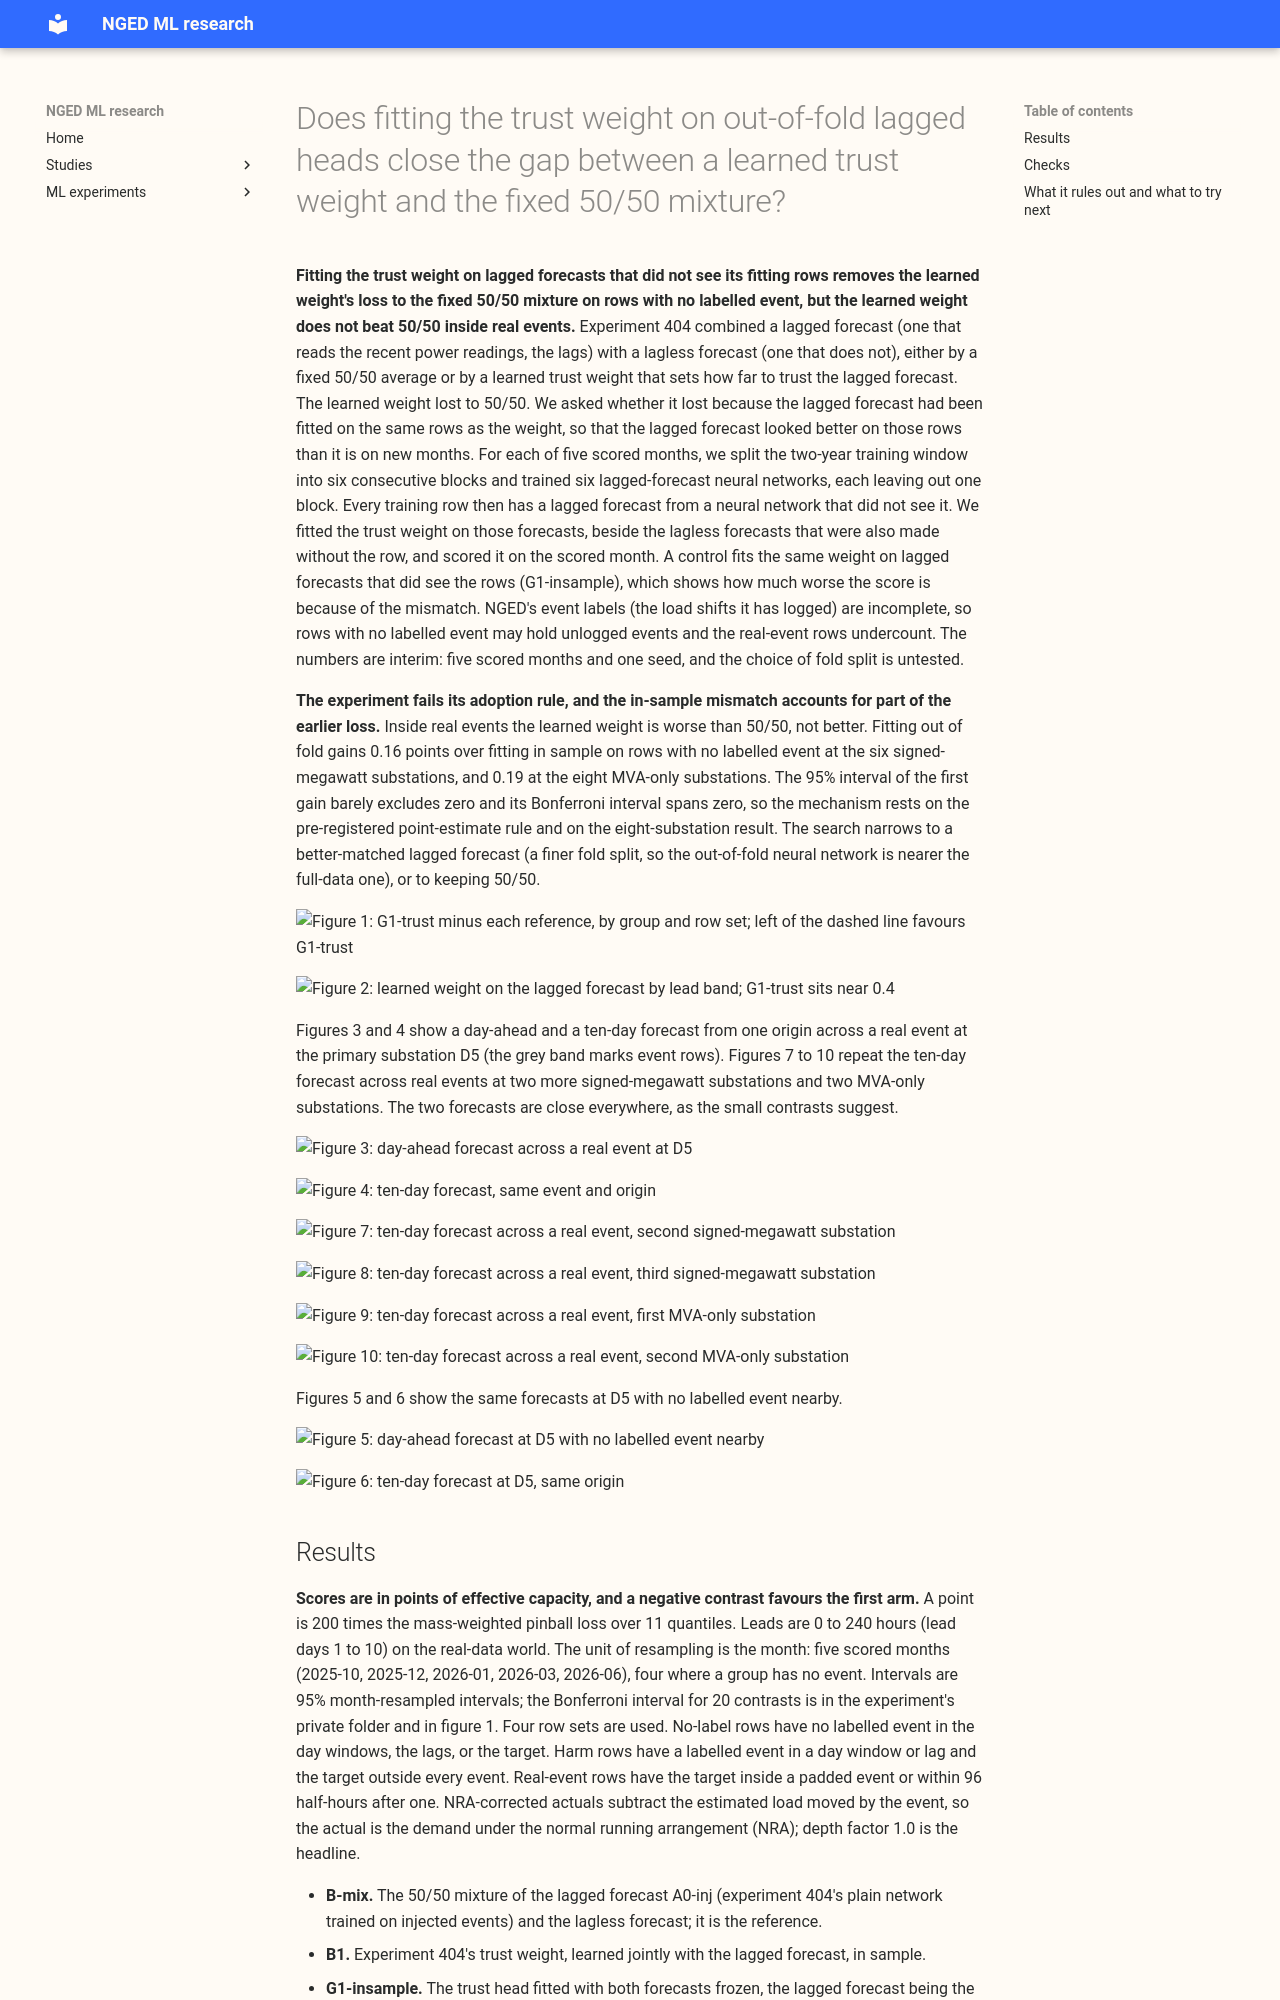

repository: openclimatefix/nged-ml-research · page: ml-experiments/00463-lag-trust-cross-fitted-trust-fit-seed-zero/result/index.html · generator: mkdocs

---
id: "00463"
slug: lag-trust-cross-fitted-trust-fit-seed-zero
title: >-
  Does fitting the trust weight on out-of-fold lagged heads close the gap between a learned trust
  weight and the fixed 50/50 mixture?
theme: lagged-power-and-error-correction
also_relevant_to:
  - lsc-detectors
  - calibration-and-uncertainty
status: finished
date: 2026-11-01
kind: other
protocol: demand-v2
size: >-
  complex. Stored: 30 out-of-fold lagged-head networks (not kept), 10 trust networks, and 5 months
  of forecasts and learned weights in this experiment's private data folder; every earlier
  experiment is read and never written. More than one design would test the hypothesis (which head
  is the lagged head, the number of folds, whether the trust head or a constant weight is fitted),
  so each choice is fixed here before any score is read. Production serving path: not touched (this
  repository holds none). Degradation rule: not touched. Callers: the scripts import the modules of
  experiments 87, 48, 397, and 404; the scoring and weight-reading helpers are written new for this
  experiment, adapted from experiments 455 and 458 (458 is unmerged, so nothing is imported).
hypothesis: >-
  Experiment 404's learned trust weight (B1) loses to the fixed 50/50 mixture (B-mix) partly
  because the lagged head is fitted in sample on the same rows where the trust weight is fitted,
  while the lagless table is out of sample on those rows (mechanism M11). A trust weight fitted on
  out-of-fold lagged heads and the cross-fitted lagless table, so that both heads are out of sample
  on the rows where the trust is fitted, matches B-mix on rows with no labelled event and beats it
  inside real load-shift events.
prediction: >-
  Written before any score is read. P1. The learned lagged weight (the product of the three
  per-lag trust weights) falls from about 0.75 at 0-12 h to about 0.5 by days 6-10, as experiment
  458's fitted weights did, and swings by 0.2 or more between months. P2. G1-trust does not beat
  B-mix: G1-trust minus B-mix on rows with no labelled event at the signed-MW six lies between 0.00
  and +0.10, and on real-event rows it lies within the minimum detectable effect of zero. P3.
  G1-trust is better than G1-insample (the same frozen-head trust fit on the in-sample lagged head)
  on rows with no labelled event, by 0.05 to 0.3 points at the signed-MW six, because the
  out-of-fold lagged head is less over-confident; this contrast is the direct test of M11. P4.
  Seed 1 is not run, because the weight swings by more than 0.1 between months.
decision_rule: >-
  Adoption verdict. G1 fails (close learned trust in the 404 harness and keep B-mix as the
  reference) if G1-trust minus B-mix on rows with no labelled event is above +0.03 points at the
  signed-MW six, or if its CRPS on real-event rows (NRA-corrected actuals, depth factor 1.0,
  headline; metered actuals reported beside it) is not lower than B-mix's by more than the minimum
  detectable effect. G1 passes only if neither fail condition holds and its leave-one-month-out
  interval on real-event rows excludes zero; nothing is adopted unless G1 passes at the signed-MW
  six and is no worse than +0.03 at the MVA-only eight. Any other outcome is inconclusive and
  nothing is adopted. Mechanism verdict, separate from adoption. M11 is supported if G1-trust beats
  G1-insample on rows with no labelled event by more than 0.03 points at the signed-MW six, and the
  learned lagged weight of G1-trust is nearer 0.5 than that of G1-insample; a G1-trust that beats
  G1-insample but still loses to B-mix supports M11 and still fails adoption. Intervals. Months are
  the resampling unit (5 months, so about 4 degrees of freedom). The 95% interval is reported, and
  the Bonferroni interval at level 1 - 0.05/20 (20 pre-registered contrasts) beside it. The
  minimum detectable effect is 2.8 times the standard error of the monthly differences between
  B-mix and A0-inj on the same rows, computed before any G1 contrast is read; it approximates the
  noise of a G1 contrast (the t quantile at 4 degrees of freedom is 2.78, so 2.8 is kept), and the
  standard error of each contrast's own monthly differences is reported beside it. The weight curve
  alone is a diagnostic and decides nothing. Seed 1 runs only if the learned weight swings by less
  than 0.1 between months.
benchmark: >-
  B-mix, experiment 404's stored fixed 50/50 mixture of A0-inj and the cross-fitted lagless table,
  on identical rows. B1, experiment 404's stored in-sample learned trust, is the second reference
  (the in-sample twin of G1-trust).
row_set_id: experiment_404_scoring_rows
metric: >-
  Mass-weighted pinball loss (CRPS-like) in points of effective capacity from the 11 quantiles of
  each forecast, as in experiment 404's report, on the real-data world (world -1) with leads of 0
  to 240 hours (lead days 1 to 10).
verdict: not supported
best_arm: >-
  No learned trust beat the 50/50 mixture. At the six substations metered in signed megawatts, on
  rows with no labelled event, G1-trust scores 3.492 against 3.513 for 50/50 (-0.021, 95% interval
  -0.061 to +0.015); inside real events (actuals corrected to the normal running arrangement, depth
  factor 1.0) it scores 13.198 against 13.139 (+0.059, 95% interval +0.027 to +0.102, minimum
  detectable effect 0.38).
headline: >-
  Fitting the trust weight on lagged forecasts from neural networks that did not see the fitting
  rows closes the gap between a learned trust weight and the fixed 50/50 mixture on rows with no
  labelled event (+0.14 points for the same weight fitted in sample, -0.02 out of fold), but the
  learned weight never clearly beats 50/50: it is 0.06 points worse inside real events at the six
  signed-megawatt substations and 0.05 to 0.13 worse at the eight MVA-only substations (the metered
  event rows there are +0.04, interval spanning zero). Interim: five scored months, one seed.
lessons: >-
  The experiment 404 learned trust lost to 50/50 at least partly because the lagged forecast was
  fitted on the rows where the trust was fitted, so the trust saw a lagged forecast far better on
  those rows than on new months. Removing that mismatch removes the loss on rows with no labelled
  event (the gap of experiment 404's own trust to 50/50 had an interval spanning zero) and leaves a
  learned weight (about 0.4) that is no better than the fixed 0.5. The remaining gap inside events
  is small, and the stored data cannot say whether a better-matched lagged forecast would close it.
production_status: not-for-production
adopted_in: none
take_home_message: >-
  The learned trust weight of experiment 404 lost to the fixed 50/50 mixture at least partly because
  the lagged forecast was fitted on the same rows as the weight. When the weight is fitted on
  lagged forecasts from neural networks that did not see those rows, the learned weight matches the
  50/50 mixture on rows with no labelled event (-0.02 points of effective capacity at the six
  signed-megawatt substations) but does not beat the 50/50 mixture inside real events (+0.06
  points), so keep the fixed 50/50 mixture. Interim: five scored months, one seed, and National
  Grid Electricity Distribution's (NGED's) event labels are incomplete, so rows with no labelled
  event may hold unlogged events.
advice:
  - >-
    Keep the fixed 50/50 mixture as the reference for combining lagged and lagless forecasts; a
    trust weight fitted out of fold only matches it (experiment 463).
  - >-
    Fit any learned combination weight on out-of-fold forecasts of both forecasts, never on a
    lagged forecast fitted on the same rows: the in-sample version scored 0.16 to 0.19 points worse
    on rows with no labelled event (experiment 463, G1-trust against G1-insample).
  - >-
    Do not run seed 1 of the cross-fitted trust fit: the learned weight swings by 0.18 to 0.24
    between months, above the 0.1 rule (experiment 463).
  - >-
    A lagged forecast from a network trained on 5/6 of the rows is much weaker than the full-data
    forecast used at test time (negative log-likelihood 0.9 against 0.2 in sample), so the learned
